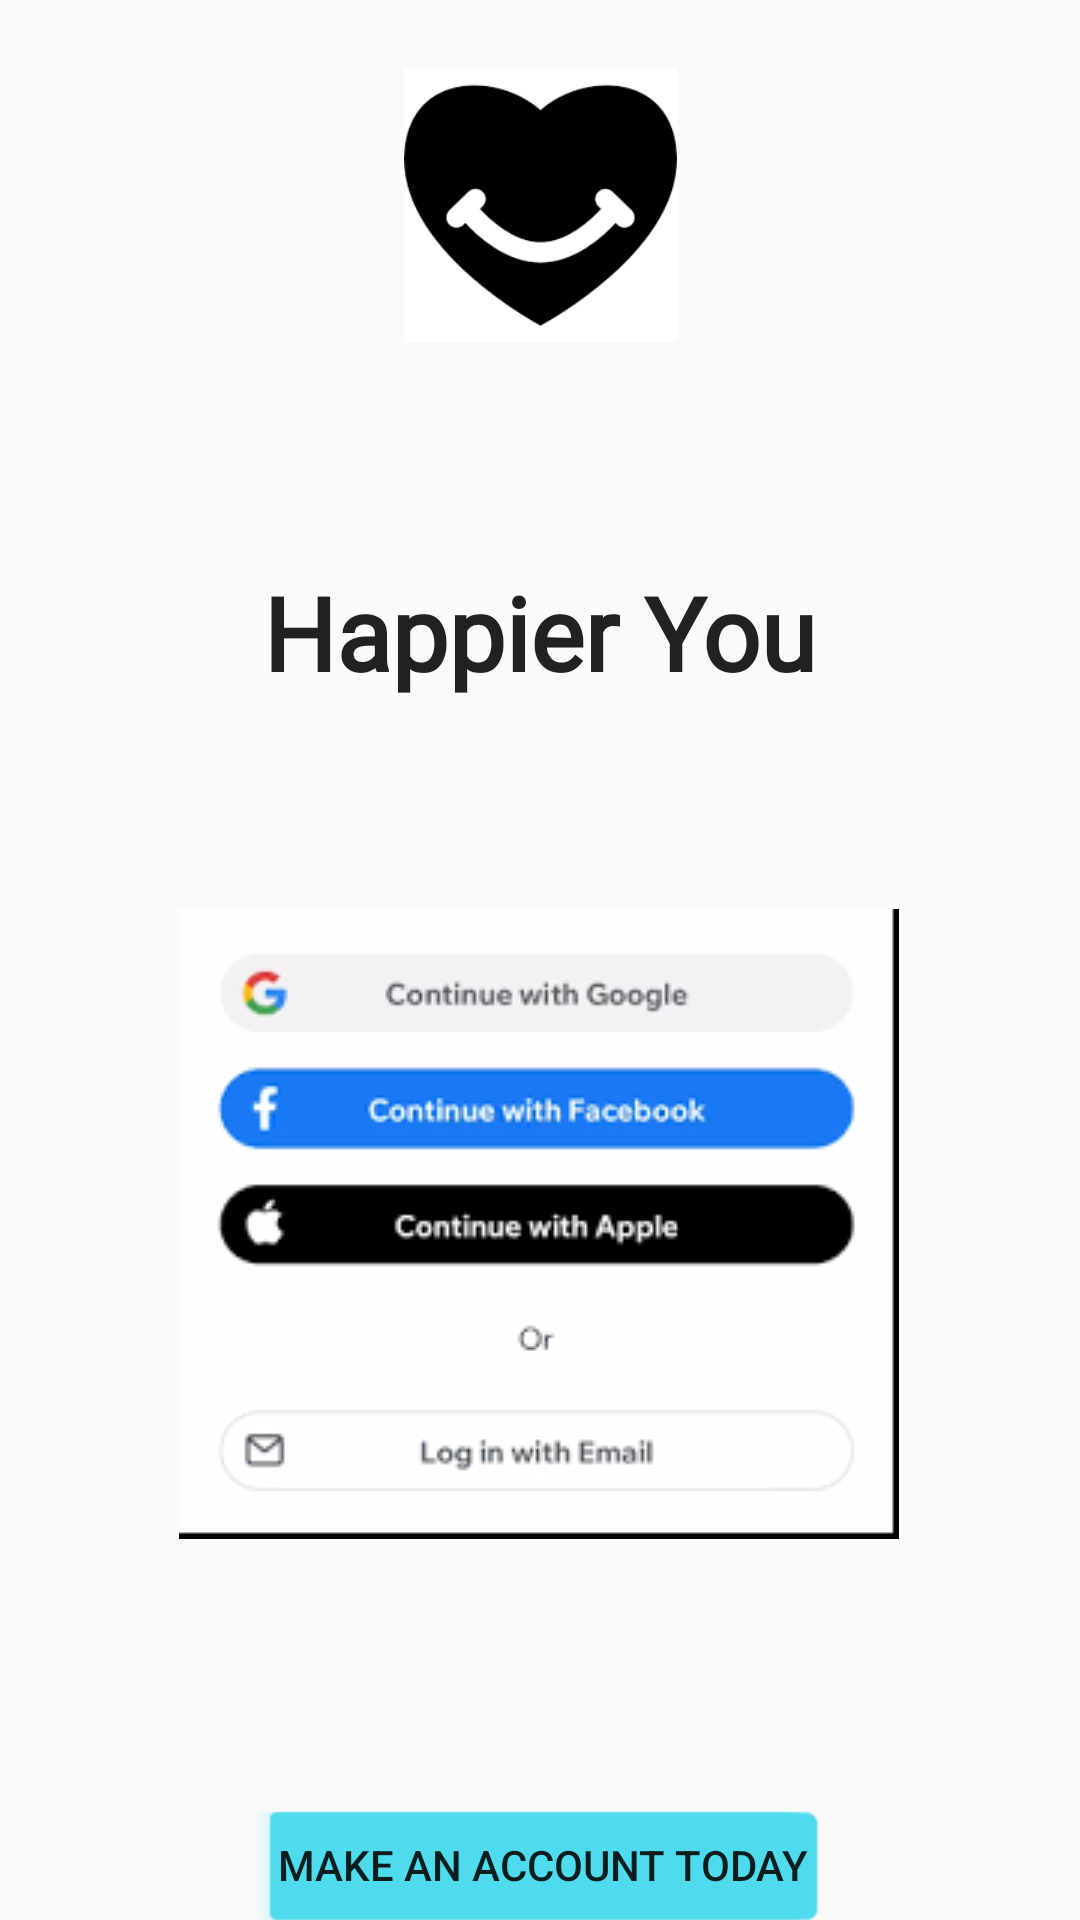

Write the Android layout XML for this screen, with the resource values it uses.
<!-- AndroidManifest.xml: application theme Theme.Happieryou -->
<!-- res/layout/landing.xml -->
<?xml version="1.0" encoding="utf-8"?>
<androidx.constraintlayout.widget.ConstraintLayout xmlns:android="http://schemas.android.com/apk/res/android"
    xmlns:app="http://schemas.android.com/apk/res-auto"
    xmlns:tools="http://schemas.android.com/tools"
    android:layout_width="match_parent"
    android:layout_height="match_parent"
    tools:context=".LandingFragment"
    >


    <ImageView
        android:id="@+id/imageView3"
        android:layout_width="wrap_content"
        android:layout_height="wrap_content"
        android:layout_marginStart="85dp"
        android:layout_marginTop="12dp"
        android:layout_marginEnd="86dp"
        android:layout_marginBottom="51dp"
        app:layout_constraintBottom_toTopOf="@+id/registerButton"
        app:layout_constraintEnd_toEndOf="parent"
        app:layout_constraintStart_toStartOf="parent"
        app:layout_constraintTop_toBottomOf="@+id/textView"
        app:srcCompat="@drawable/registration" />

    <Button
        android:id="@+id/registerButton"
        style="@android:style/Widget.DeviceDefault.Light.Button.Inset"
        android:layout_width="wrap_content"
        android:layout_height="wrap_content"
        android:layout_marginStart="110dp"
        android:layout_marginTop="36dp"
        android:layout_marginEnd="110dp"
        android:layout_marginBottom="71dp"
        android:backgroundTint="#4DDBED"
        android:text="Make an Account Today"
        app:layout_constraintBottom_toBottomOf="parent"
        app:layout_constraintEnd_toEndOf="parent"
        app:layout_constraintStart_toStartOf="parent"
        app:layout_constraintTop_toBottomOf="@+id/imageView3" />

    <ImageView
        android:id="@+id/imageView"
        android:layout_width="109dp"
        android:layout_height="91dp"
        android:layout_marginStart="151dp"
        android:layout_marginTop="102dp"
        android:layout_marginEnd="151dp"
        android:layout_marginBottom="37dp"
        android:background="@android:color/transparent"
        app:layout_constraintBottom_toTopOf="@+id/textView"
        app:layout_constraintEnd_toEndOf="parent"
        app:layout_constraintStart_toStartOf="parent"
        app:layout_constraintTop_toTopOf="parent"
        app:srcCompat="@drawable/smile" />

    <TextView
        android:id="@+id/textView"
        android:layout_width="268dp"
        android:layout_height="72dp"
        android:layout_marginStart="71dp"
        android:layout_marginTop="37dp"
        android:layout_marginEnd="72dp"
        android:layout_marginBottom="31dp"
        android:fontFamily="@font/alfa_slab_one"
        android:text="Happier You"
        android:textAlignment="center"
        android:textAppearance="@style/TextAppearance.AppCompat.Large"
        android:textSize="34sp"
        android:textStyle="bold"
        app:layout_constraintBottom_toTopOf="@+id/imageView3"
        app:layout_constraintEnd_toEndOf="parent"
        app:layout_constraintStart_toStartOf="parent"
        app:layout_constraintTop_toBottomOf="@+id/imageView" />

</androidx.constraintlayout.widget.ConstraintLayout>
<!-- resources referenced by this layout -->
<resources>
  <!-- drawable registration: png bitmap (drawable, 5515 bytes) -->
  <!-- drawable smile: png bitmap (drawable, 2924 bytes) -->
  <style name="Theme.Happieryou" parent="Theme.AppCompat.DayNight.DarkActionBar" />
</resources>
